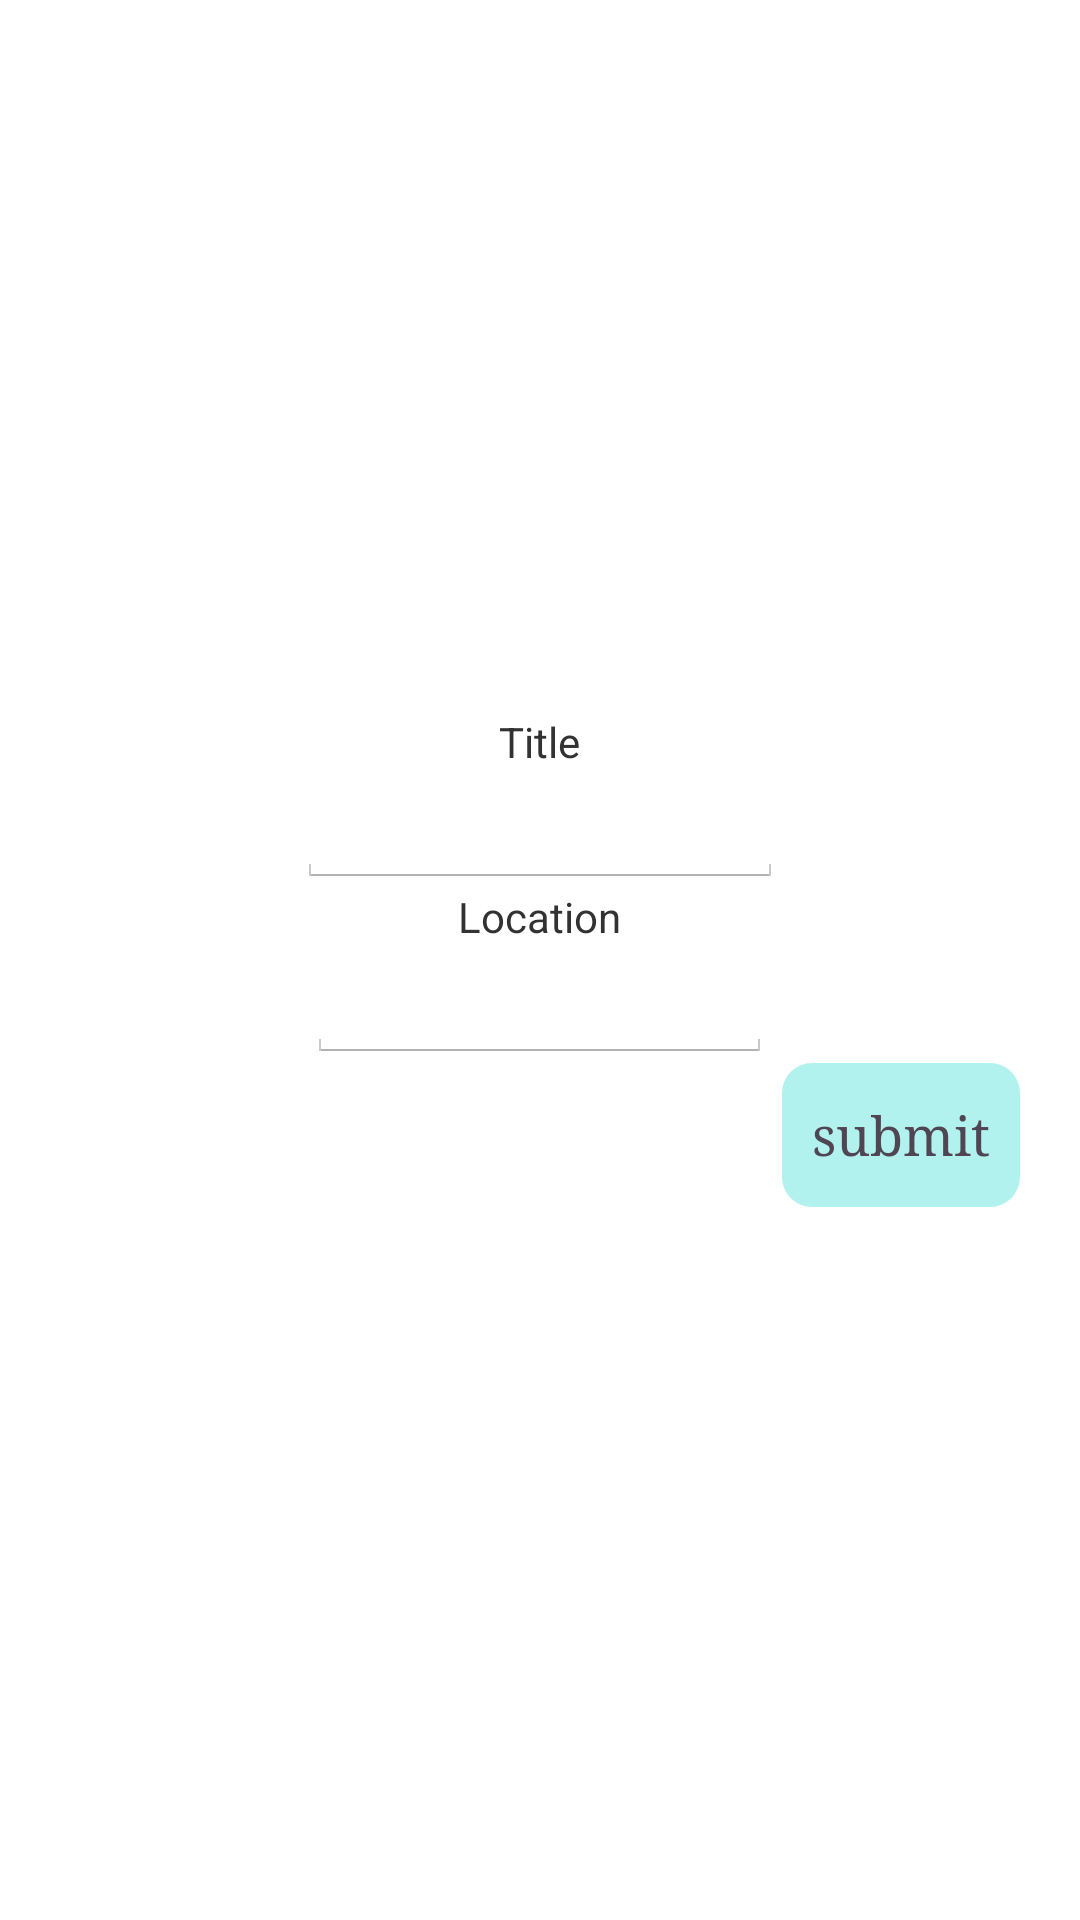

Reconstruct the res/layout file that produces this screen, plus the resources it refers to.
<!-- AndroidManifest.xml: application theme Theme.Customactionbar -->
<!-- res/layout/edit_photo.xml -->
<?xml version="1.0" encoding="utf-8"?>
<LinearLayout xmlns:android="http://schemas.android.com/apk/res/android"
    android:layout_width="match_parent"
    android:layout_height="match_parent"
    android:orientation="vertical"
    android:layout_gravity="center"
    android:gravity="center"
    android:background="@android:color/white"
    android:padding="20dp" >

   
    
<ImageView
    android:id="@+id/photo_edit_imgview"
    android:layout_width="wrap_content"
    android:layout_height="wrap_content"
    android:gravity="center"
    android:layout_gravity="center">
    
</ImageView>

<TextView
    android:id="@+id/photo_title_label"
    android:layout_width="wrap_content"
    android:layout_height="wrap_content"
    android:text="Title" />

<EditText
    android:id="@+id/photo_title_edittext"
    android:layout_width="162dp"
    android:layout_height="wrap_content"
    android:text="" />

<TextView
    android:id="@+id/photo_location_label"
    android:layout_width="wrap_content"
    android:layout_height="wrap_content"
    android:text="Location" />

<EditText
    android:id="@+id/photo_location_edittext"
    android:layout_width="155dp"
    android:layout_height="wrap_content"
    android:text="" />

 <Button
        android:id="@+id/submit_edit_photo_btn"
        android:layout_width="wrap_content"
        android:layout_height="wrap_content"
        android:layout_gravity="bottom|right"
        android:text="submit"
        style="@style/ButtonTheme" />

</LinearLayout>
<!-- resources referenced by this layout -->
<resources>
  <style name="ButtonTheme" parent="android:Widget.Button">
          <item name="android:background">@drawable/aqua_btn</item>
          <item name="android:typeface">serif</item>
          <item name="android:textSize">18dp</item>
          <item name="android:textColor">#504552</item>
          <item name="android:padding">10dp</item>
      </style>
  <!-- drawable aqua_btn (drawable) -->
  <?xml version="1.0" encoding="utf-8"?>
  <selector xmlns:android="http://schemas.android.com/apk/res/android" >
      <item android:state_pressed="true"  
            android:drawable="@drawable/button_aqua_select" />   
      <item android:state_focused="true"  
            android:drawable="@drawable/button_aqua_select" />   
      <item android:drawable="@drawable/button_aqua" />   
  </selector>
  <style name="PopupMenu.Customactionbar" parent="@android:style/Widget.Holo.Light.ListPopupWindow">
          <item name="android:popupBackground">@drawable/menu_dropdown_panel_customactionbar</item>	
      </style>
  <style name="DropDownListView.Customactionbar" parent="@android:style/Widget.Holo.Light.ListView.DropDown">
          <item name="android:listSelector">@drawable/selectable_background_customactionbar</item>
      </style>
  <style name="ActionBarTabStyle.Customactionbar" parent="@android:style/Widget.Holo.Light.ActionBar.TabView">
          <item name="android:background">@drawable/tab_indicator_ab_customactionbar</item>
      </style>
  <style name="DropDownNav.Customactionbar" parent="@android:style/Widget.Holo.Light.Spinner">
          <item name="android:background">@drawable/spinner_background_ab_customactionbar</item>
          <item name="android:popupBackground">@drawable/menu_dropdown_panel_customactionbar</item>
          <item name="android:dropDownSelector">@drawable/selectable_background_customactionbar</item>
      </style>
  <style name="ActionBar.Solid.Customactionbar" parent="@android:style/Widget.Holo.Light.ActionBar.Solid">
          <item name="android:background">@drawable/ab_background_textured_customactionbar</item>
          <item name="android:backgroundStacked">@drawable/ab_stacked_solid_customactionbar</item>
          <item name="android:backgroundSplit">@drawable/ab_background_textured_customactionbar</item>
          <item name="android:progressBarStyle">@style/ProgressBar.Customactionbar</item>
      </style>
  <style name="ActionButton.CloseMode.Customactionbar" parent="@android:style/Widget.Holo.Light.ActionButton.CloseMode">
          <item name="android:background">@drawable/btn_cab_done_customactionbar</item>
      </style>
  <color name="pale_yellow">#FFFCD4</color>
  <!-- drawable sliding_menu (drawable) -->
  <selector xmlns:android="http://schemas.android.com/apk/res/android">  
     <item android:state_activated="true" android:drawable="@color/aqua" />
     <item android:drawable="@android:color/transparent" />  
  </selector>
  <!-- drawable button_aqua_select (drawable) -->
  <?xml version="1.0" encoding="utf-8"?>
  <shape xmlns:android="http://schemas.android.com/apk/res/android" android:shape="rectangle" >
  <corners
  android:radius="10dp"
  />
  <gradient
  android:angle="45"
  android:centerX="45%"
  android:centerColor="#90C4C2"
  android:startColor="#6F97AB"
  android:endColor="#C4EFF2"
  android:type="linear"
  />
  
  <stroke
  android:width="1dp"
  android:color="#504552"
  />
  </shape>
  <!-- drawable button_aqua (drawable) -->
  <?xml version="1.0" encoding="utf-8"?>
  <shape xmlns:android="http://schemas.android.com/apk/res/android" android:shape="rectangle" >
  <corners
  android:radius="10dp"
  />
  <solid
  android:color="#B1F2EF"
  />
  
  </shape>
  <style name="ProgressBar.Customactionbar" parent="@android:style/Widget.Holo.Light.ProgressBar.Horizontal">
          <item name="android:progressDrawable">@drawable/progress_horizontal_customactionbar</item>
      </style>
  <color name="aqua">#B1F2EF</color>
</resources>
